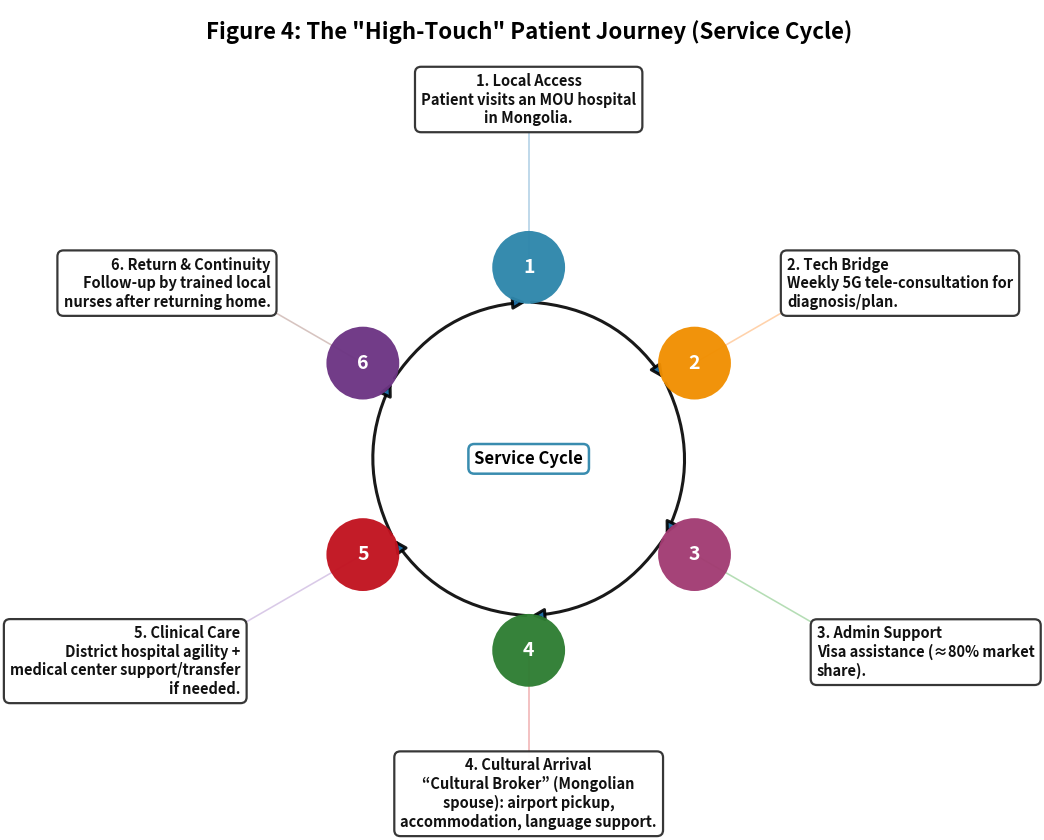

Python code for this plot:
import matplotlib.pyplot as plt
from matplotlib.patches import Circle, FancyArrowPatch
import numpy as np
import textwrap

# Figure 4: Service Cycle (High-Touch Patient Journey)
# Requirements addressed:
# 1) Circles use distinct colors and are labeled with numbers.
# 2) Title will not be covered (extra top margin + lower diagram center).
# 3) Text boxes placed outward with alternating radii to avoid overlap.

def wrap(s, width=30):
    return "\n".join(textwrap.wrap(s, width=width, break_long_words=False))

steps = [
    ("Local Access",
     "Patient visits an MOU hospital in Mongolia."),
    ("Tech Bridge",
     "Weekly 5G tele-consultation for diagnosis/plan."),
    ("Admin Support",
     "Visa assistance (≈80% market share)."),
    ("Cultural Arrival",
     '“Cultural Broker” (Mongolian spouse): airport pickup, accommodation, language support.'),
    ("Clinical Care",
     "District hospital agility + medical center support/transfer if needed."),
    ("Return & Continuity",
     "Follow-up by trained local nurses after returning home."),
]

# Distinct node colors (6 variations)
node_colors = ["#2E86AB", "#F18F01", "#A23B72", "#2E7D32", "#C1121F", "#6C3483"]

# ---- Canvas ----
fig, ax = plt.subplots(figsize=(12, 8.6))
ax.set_aspect("equal")
ax.axis("off")
ax.set_xlim(-7.8, 7.8)
ax.set_ylim(-6.4, 6.4)

# Title: placed high, with extra padding; diagram center moved downward
ax.text(
    0, 6.05, 'Figure 4: The "High-Touch" Patient Journey (Service Cycle)',
    ha="center", va="center", fontsize=16, weight="bold", zorder=50
)

# ---- Layout (shifted down to protect title area) ----
n = len(steps)
angles = np.linspace(np.pi/2, np.pi/2 - 2*np.pi, n, endpoint=False)  # start at top, clockwise

center = (0.0, -0.75)     # shift the whole cycle down so title is safe
node_ring_r = 3.05        # node radius ring
node_r = 0.58             # node circle radius
text_r_base = 4.55        # baseline text radius
text_r_list = [text_r_base + (0.75 if i % 2 == 0 else 0.20) for i in range(n)]  # alternate to reduce overlap

node_xy = []

# ---- Draw nodes + labels + outward text boxes ----
for i, (title, desc) in enumerate(steps):
    a = angles[i]
    nx = center[0] + node_ring_r * np.cos(a)
    ny = center[1] + node_ring_r * np.sin(a)
    node_xy.append((nx, ny))

    # Node circle with distinct color
    ax.add_patch(Circle((nx, ny), node_r, facecolor=node_colors[i], edgecolor="none", alpha=0.96, zorder=10))

    # Number label inside node
    ax.text(nx, ny, str(i + 1), ha="center", va="center",
            fontsize=14, weight="bold", color="white", zorder=12)

    # Text box position (farther out)
    tr = text_r_list[i]
    tx = center[0] + tr * np.cos(a)
    ty = center[1] + tr * np.sin(a)

    # Alignment by quadrant
    ha = "left" if np.cos(a) > 0.2 else ("right" if np.cos(a) < -0.2 else "center")
    va = "bottom" if np.sin(a) > 0.2 else ("top" if np.sin(a) < -0.2 else "center")

    box_text = f"{i+1}. {title}\n{wrap(desc, 32)}"

    ax.text(
        tx, ty, box_text,
        ha=ha, va=va, fontsize=10.5, weight="bold", color="#111111",
        bbox=dict(boxstyle="round,pad=0.42", facecolor="white", edgecolor="#333333",
                  linewidth=1.6, alpha=0.98),
        zorder=20
    )

    # Connector line to the text box (kept subtle)
    ax.plot([nx, tx], [ny, ty], linewidth=1.15, alpha=0.35, zorder=5)

# ---- Draw cycle arrows between nodes ----
for i in range(n):
    x1, y1 = node_xy[i]
    x2, y2 = node_xy[(i + 1) % n]

    # Create a small shrink so arrow doesn't touch node circles
    v1 = np.array([x1 - center[0], y1 - center[1]])
    v2 = np.array([x2 - center[0], y2 - center[1]])
    v1u = v1 / (np.linalg.norm(v1) + 1e-9)
    v2u = v2 / (np.linalg.norm(v2) + 1e-9)

    start = (x1 - v1u[0] * (node_r * 0.95), y1 - v1u[1] * (node_r * 0.95))
    end   = (x2 - v2u[0] * (node_r * 0.95), y2 - v2u[1] * (node_r * 0.95))

    ax.add_patch(FancyArrowPatch(
        start, end,
        arrowstyle="-|>", mutation_scale=18,
        linewidth=2.2, alpha=0.9,
        connectionstyle="arc3,rad=-0.25",  # clockwise curve
        zorder=8
    ))

# Center label
ax.text(
    center[0], center[1], "Service Cycle",
    ha="center", va="center", fontsize=12, weight="bold",
    bbox=dict(boxstyle="round,pad=0.35", facecolor="white",
              edgecolor="#2E86AB", linewidth=1.8, alpha=0.95),
    zorder=15
)

plt.tight_layout()
plt.savefig("Figure4_ServiceCycle_HighTouch_PatientJourney.png", dpi=300, bbox_inches="tight",
            facecolor="white", edgecolor="none")
plt.show()

print("Saved: Figure4_ServiceCycle_HighTouch_PatientJourney.png")
